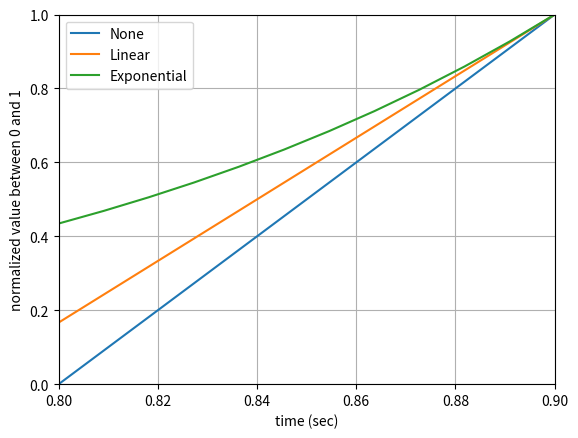

Generate this figure with matplotlib:
#!/usr/bin/env python3
import matplotlib.pyplot as plt
import numpy as np

T_MIN = 0.800
T_MAX = 0.900
tau = 0.120

x = np.linspace(0, T_MAX, 100)
y_none = [(t - T_MIN) / (T_MAX - T_MIN) for t in x]
y_linear = [1 + (t - T_MAX) / tau for t in x]
y_exp = [np.exp((t - T_MAX) / tau) for t in x]

plt.plot(x, y_none, label='None')
plt.plot(x, y_linear, label='Linear')
plt.plot(x, y_exp, label='Exponential')

plt.xlabel('time (sec)')
plt.ylabel('normalized value between 0 and 1')
plt.xlim(T_MIN, T_MAX)
plt.ylim(0, 1)
plt.legend()
plt.grid(True)
plt.show()
